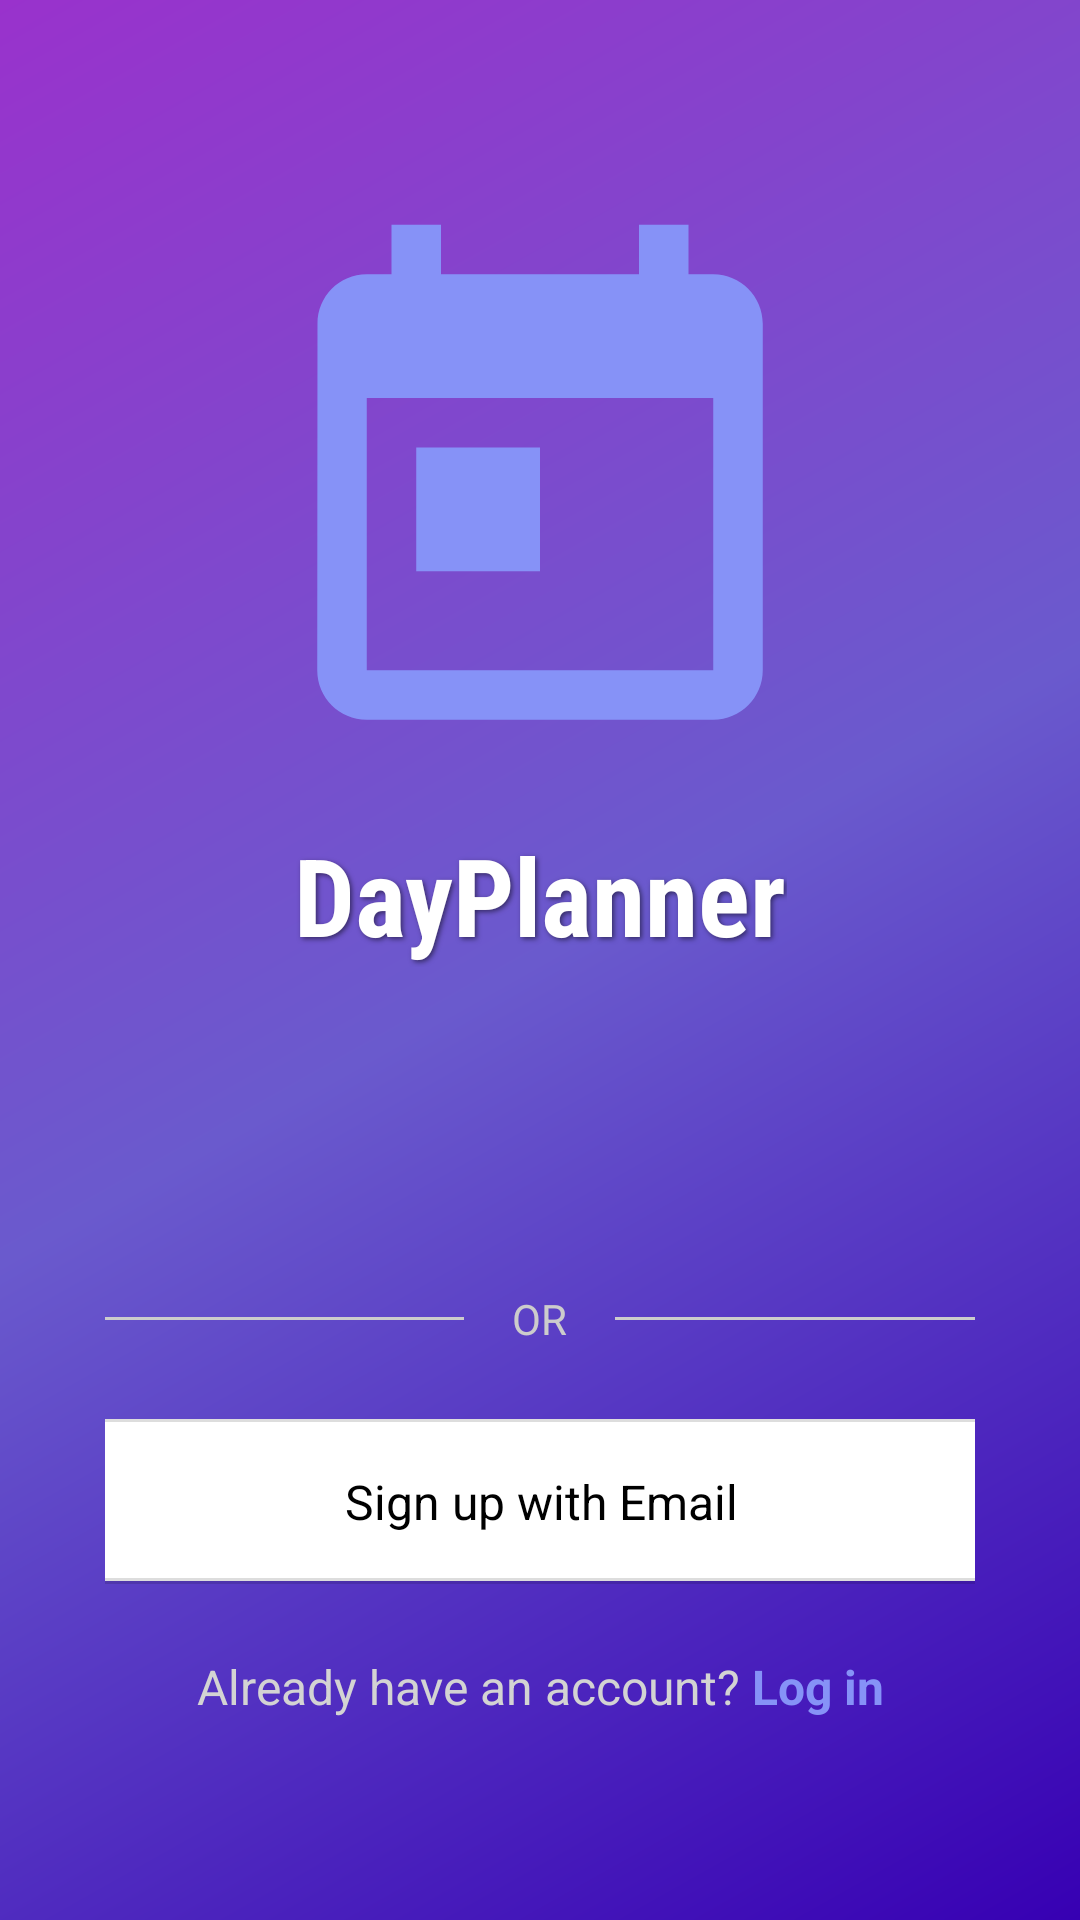

Android layout source for this screen:
<!-- AndroidManifest.xml: application theme Theme.DayPlanner -->
<!-- res/layout/activity_authentication.xml -->
<?xml version="1.0" encoding="utf-8"?>
<androidx.constraintlayout.widget.ConstraintLayout xmlns:android="http://schemas.android.com/apk/res/android"
    xmlns:app="http://schemas.android.com/apk/res-auto"
    xmlns:tools="http://schemas.android.com/tools"
    android:id="@+id/main"
    android:layout_width="match_parent"
    android:layout_height="match_parent"
    android:padding="35dp"
    android:background="@drawable/gradient_bg"
    tools:context=".auth.AuthenticationActivity">

    <ImageView
        android:id="@+id/imageView"
        android:layout_width="198dp"
        android:layout_height="201dp"
        android:layout_marginTop="30dp"
        android:src="@drawable/app_logo2"
        app:layout_constraintEnd_toEndOf="parent"
        app:layout_constraintStart_toStartOf="parent"
        app:layout_constraintTop_toTopOf="parent" />

    <TextView
        android:id="@+id/app_name_text"
        android:layout_width="wrap_content"
        android:layout_height="wrap_content"
        android:text="DayPlanner"
        android:textSize="36sp"
        android:textColor="#FFFFFF"
        android:textStyle="bold"
        android:fontFamily="sans-serif-condensed"
        android:shadowColor="#80000000"
        android:shadowDx="2"
        android:shadowDy="2"
        android:shadowRadius="4"
        android:layout_marginTop="8dp"
        app:layout_constraintTop_toBottomOf="@+id/imageView"
        app:layout_constraintStart_toStartOf="parent"
        app:layout_constraintEnd_toEndOf="parent"/>

    <FrameLayout
        android:id="@+id/fragment_container"
        android:layout_width="match_parent"
        android:layout_height="wrap_content"
        android:layout_marginTop="140dp"
        app:layout_constraintEnd_toEndOf="parent"
        app:layout_constraintHorizontal_bias="0.0"
        app:layout_constraintStart_toStartOf="parent"
        app:layout_constraintTop_toBottomOf="@+id/imageView" />

    <LinearLayout
        android:id="@+id/divider_container"
        android:layout_width="match_parent"
        android:layout_height="wrap_content"
        android:layout_marginTop="24dp"
        android:gravity="center"
        android:orientation="horizontal"
        app:layout_constraintTop_toBottomOf="@+id/fragment_container">

        <View
            android:layout_width="0dp"
            android:layout_height="1dp"
            android:layout_weight="1"
            android:background="#CCCCCC" />

        <TextView
            android:layout_width="wrap_content"
            android:layout_height="wrap_content"
            android:layout_marginHorizontal="16dp"
            android:text="OR"
            android:textColor="#CCCCCC"
            android:textSize="14sp" />

        <View
            android:layout_width="0dp"
            android:layout_height="1dp"
            android:layout_weight="1"
            android:background="#CCCCCC" />
    </LinearLayout>

    <Button
        android:id="@+id/email_button"
        style="@null"
        android:layout_width="300dp"
        android:layout_height="wrap_content"
        android:layout_marginTop="24dp"
        android:height="55sp"
        android:background="@drawable/email_button_background"
        android:backgroundTint="@null"
        android:drawableLeft="@drawable/baseline_email_24"
        android:drawablePadding="8dp"
        android:gravity="center_vertical|center_horizontal"
        android:text="Sign up with Email"
        android:textColor="@android:color/black"
        android:textSize="16sp"
        app:layout_constraintEnd_toEndOf="parent"
        app:layout_constraintStart_toStartOf="parent"
        app:layout_constraintTop_toBottomOf="@+id/divider_container" />

    <LinearLayout
        android:layout_width="wrap_content"
        android:layout_height="wrap_content"
        android:layout_marginBottom="32dp"
        android:orientation="horizontal"
        app:layout_constraintBottom_toBottomOf="parent"
        app:layout_constraintEnd_toEndOf="parent"
        app:layout_constraintStart_toStartOf="parent">

        <TextView
            android:layout_width="wrap_content"
            android:layout_height="wrap_content"
            android:text="Already have an account? "
            android:textColor="@color/light_gray"
            android:textSize="16sp" />

        <TextView
            android:id="@+id/textview_login"
            android:layout_width="wrap_content"
            android:layout_height="wrap_content"
            android:text="Log in"
            android:textColor="@color/lavender"
            android:textSize="16sp"
            android:textStyle="bold" />
    </LinearLayout>

</androidx.constraintlayout.widget.ConstraintLayout>
<!-- resources referenced by this layout -->
<resources>
  <color name="lavender">#8692f7</color>
  <color name="light_gray">#D3D3D3</color>
  <!-- drawable app_logo2 (drawable) -->
  <vector xmlns:android="http://schemas.android.com/apk/res/android" android:height="24dp" android:tint="#8692F7" android:viewportHeight="24" android:viewportWidth="24" android:width="24dp">
        
      <path android:fillColor="@android:color/white" android:pathData="M19,3h-1L18,1h-2v2L8,3L8,1L6,1v2L5,3c-1.11,0 -1.99,0.9 -1.99,2L3,19c0,1.1 0.89,2 2,2h14c1.1,0 2,-0.9 2,-2L21,5c0,-1.1 -0.9,-2 -2,-2zM19,19L5,19L5,8h14v11zM7,10h5v5L7,15z"/>
      
  </vector>
  <!-- drawable email_button_background (drawable) -->
  <?xml version="1.0" encoding="utf-8"?>
  <layer-list xmlns:android="http://schemas.android.com/apk/res/android">
      
      <item>
          <shape android:shape="rectangle">
              <solid android:color="#20000000" />
              <corners android:radius="2dp" />
              <padding
                  android:bottom="1dp"
                  android:left="0dp"
                  android:right="0dp"
                  android:top="0dp" />
          </shape>
      </item>
  
      
      <item>
          <shape android:shape="rectangle">
              <solid android:color="#FFFFFF" />
              <corners android:radius="2dp" />
              <stroke android:width="1dp" android:color="#DDDDDD" />
          </shape>
      </item>
  </layer-list>
  <!-- drawable gradient_bg (drawable) -->
  <?xml version="1.0" encoding="utf-8"?>
  <shape xmlns:android="http://schemas.android.com/apk/res/android"
      android:shape="rectangle">
      <gradient
          android:startColor="#3700B3"
          android:centerColor="#6A5ACD"
          android:endColor="#9932CC"
          android:angle="135"
          android:type="linear"
          android:gradientRadius="100%p" />
  </shape>
  <style name="Theme.DayPlanner" parent="Base.Theme.DayPlanner" />
  <style name="Base.Theme.DayPlanner" parent="Theme.Material3.DayNight.NoActionBar">
          <item name="colorPrimary">@color/lavender</item>
          <item name="colorOnPrimary">@color/colorOnPrimaryLight</item>
          <item name="colorPrimaryVariant">@color/lavender</item>
          <item name="colorSecondary">@color/colorSecondaryLight</item>
          <item name="colorOnSecondary">@color/colorOnSecondaryLight</item>
          <item name="colorSecondaryVariant">@color/colorSecondaryVariantLight</item>
          <item name="colorSurface">@color/colorSurfaceLight</item>
          <item name="colorOnSurface">@color/colorOnSurfaceLight</item>
          <item name="colorOnBackground">@color/colorOnBackgroundLight</item>
          <item name="colorError">@color/colorErrorLight</item>
          <item name="buttonStyle">@style/CustomButtonStyle</item>
      </style>
  <color name="colorOnPrimaryLight">#000000</color>
  <color name="colorSecondaryLight">#00BCD4</color>
  <color name="colorOnSecondaryLight">#FFFFFF</color>
  <color name="colorSecondaryVariantLight">#FFEB3B</color>
  <color name="colorSurfaceLight">#FFFFFF</color>
  <color name="colorOnSurfaceLight">#000000</color>
  <color name="colorOnBackgroundLight">#000000</color>
  <color name="colorErrorLight">#D32F2F</color>
  <style name="CustomButtonStyle">
              <item name="android:background">@drawable/rounded_button</item>
              <item name="android:textColor">@android:color/white</item>
              <item name="android:textSize">16sp</item>
              <item name="android:paddingStart">16dp</item>
              <item name="android:paddingEnd">16dp</item>
              <item name="android:paddingTop">8dp</item>
              <item name="android:paddingBottom">8dp</item>
          </style>
  <!-- drawable rounded_button (drawable) -->
  <?xml version="1.0" encoding="utf-8"?>
  <shape xmlns:android="http://schemas.android.com/apk/res/android">
      
      <solid android:color="#6200EE" /> 
  
      
      <corners android:radius="8dp" /> 
  
      
      <stroke android:color="#ffffff" android:width="2dp" />
  </shape>
</resources>
